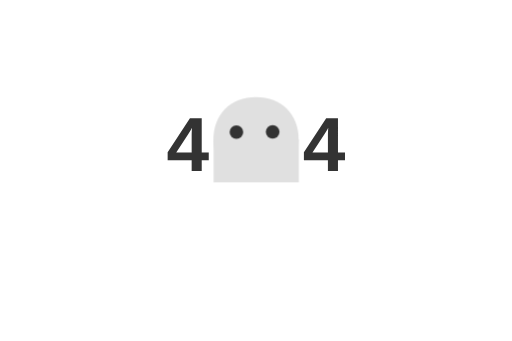
t = 0.00 s
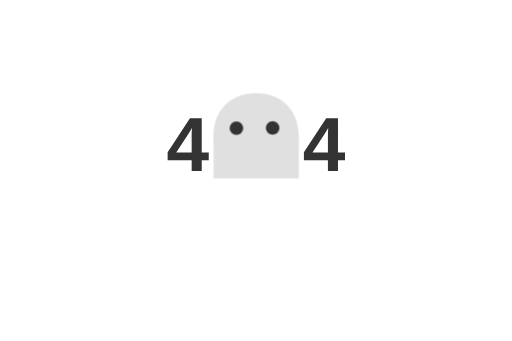
t = 0.50 s
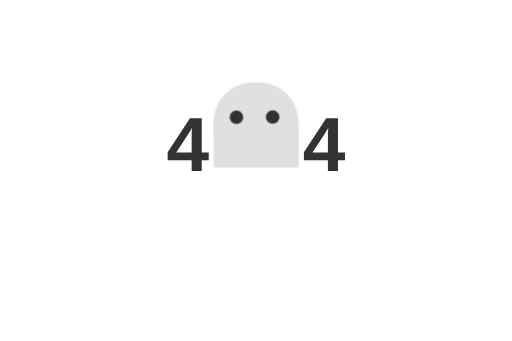
t = 1.13 s
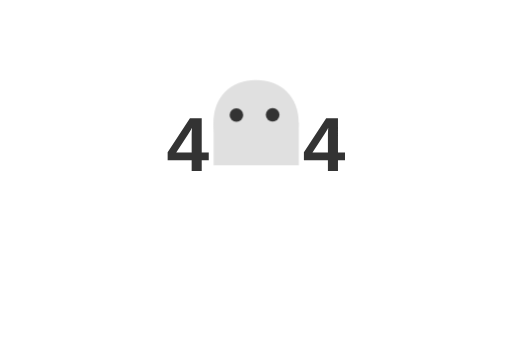
t = 1.50 s
t = 1.88 s: frame unchanged from t = 1.13 s, image omitted
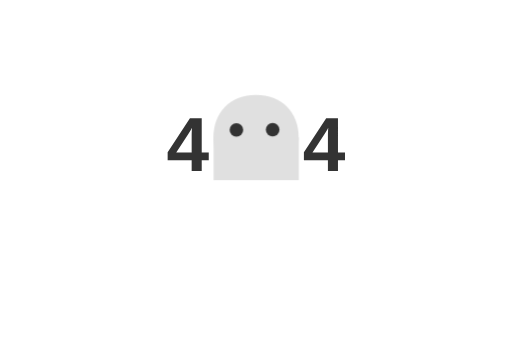
t = 2.63 s

The animated SVG that drew these frames (rendered in a browser with its animation timeline set to each time). Animation: 1 SMIL element (animateTransform=1), 1 CSS @keyframes rule; one cycle of 3.00 s, repeats indefinitely.

<?xml version="1.0" encoding="utf-8"?>
<svg xmlns="http://www.w3.org/2000/svg" viewBox="0 0 600 400">
  <style>
    .text {
      font-family: 'Arial', sans-serif;
      font-size: 90px;
      font-weight: bold;
      fill: #333;
      text-anchor: middle;
    }
    .ghost {
      animation: float 3s ease-in-out infinite;
    }
    @keyframes float {
      0%, 100% { transform: translateY(0); }
      50% { transform: translateY(-20px); }
    }
  </style>
  <g class="text">
    <text x="220" y="200" style="white-space: pre;">4</text>
    <text x="380" y="200" style="white-space: pre;">4</text>
  </g>
  <g class="ghost" transform="matrix(1, 0, 0, 1, 0, -10.11264)">
    <path d="M 300.068 213.969 C 270.068 213.969 250.068 193.969 250.068 163.969 C 250.068 133.969 270.068 113.969 300.068 113.969 C 330.068 113.969 350.068 133.969 350.068 163.969 C 350.068 193.969 330.068 213.969 300.068 213.969 Z" fill="#E0E0E0"/>
    <path d="M 250.256 163.804 C 283.589 170.471 316.922 170.471 350.256 163.804 L 350.256 213.804 L 250.256 213.804 L 250.256 163.804 Z" fill="#E0E0E0"/>
    <circle cx="277.049" cy="154.964" r="8" fill="#333"/>
    <circle cx="319.54" cy="154.657" r="8" fill="#333"/>
    <animateTransform attributeName="transform" type="rotate" from="0 50 50" to="10 50 50" dur="0.5s" repeatCount="indefinite" direction="alternate"/>
  </g>
</svg>